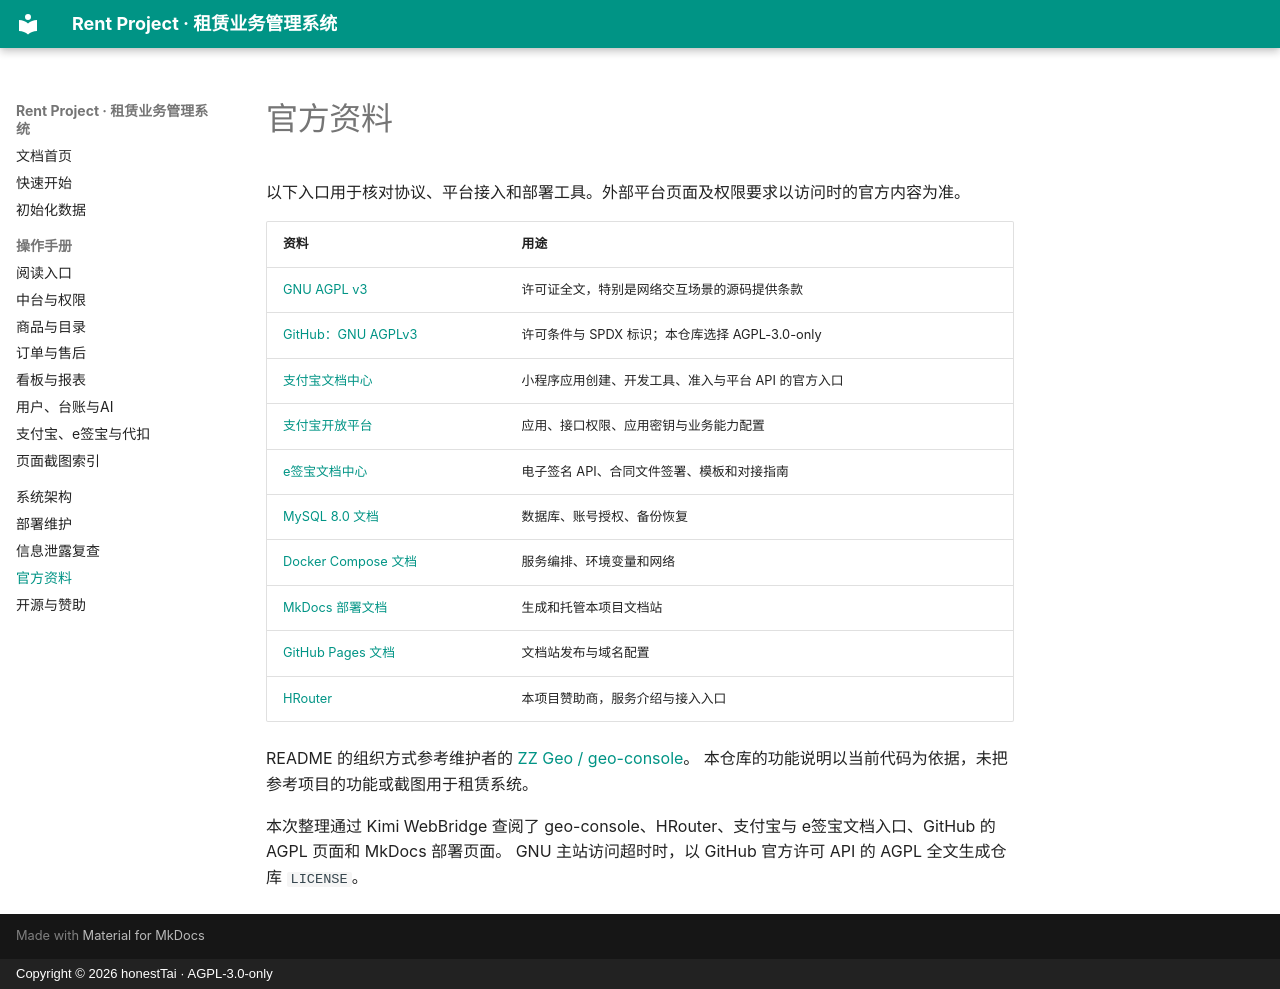

repository: honestTai/rent-project · page: REFERENCES/index.html · generator: mkdocs · copyright: Copyright © 2026 honestTai · AGPL-3.0-only

# 官方资料

以下入口用于核对协议、平台接入和部署工具。外部平台页面及权限要求以访问时的官方内容为准。

| 资料 | 用途 |
| --- | --- |
| [GNU AGPL v3](https://www.gnu.org/licenses/agpl-3.0.html) | 许可证全文，特别是网络交互场景的源码提供条款 |
| [GitHub：GNU AGPLv3](https://choosealicense.com/licenses/agpl-3.0/) | 许可条件与 SPDX 标识；本仓库选择 AGPL-3.0-only |
| [支付宝文档中心](https://opendocs.alipay.com/mini) | 小程序应用创建、开发工具、准入与平台 API 的官方入口 |
| [支付宝开放平台](https://open.alipay.com/) | 应用、接口权限、应用密钥与业务能力配置 |
| [e签宝文档中心](https://open.esign.cn/doc/opendoc) | 电子签名 API、合同文件签署、模板和对接指南 |
| [MySQL 8.0 文档](https://dev.mysql.com/doc/refman/8.0/en/) | 数据库、账号授权、备份恢复 |
| [Docker Compose 文档](https://docs.docker.com/compose/) | 服务编排、环境变量和网络 |
| [MkDocs 部署文档](https://www.mkdocs.org/user-guide/deploying-your-docs/) | 生成和托管本项目文档站 |
| [GitHub Pages 文档](https://docs.github.com/en/pages) | 文档站发布与域名配置 |
| [HRouter](https://hrouter.net/) | 本项目赞助商，服务介绍与接入入口 |

README 的组织方式参考维护者的 [ZZ Geo / geo-console](https://github.com/honestTai/geo-console)。
本仓库的功能说明以当前代码为依据，未把参考项目的功能或截图用于租赁系统。

本次整理通过 Kimi WebBridge 查阅了 geo-console、HRouter、支付宝与 e签宝文档入口、GitHub 的 AGPL 页面和 MkDocs 部署页面。
GNU 主站访问超时时，以 GitHub 官方许可 API 的 AGPL 全文生成仓库 `LICENSE`。
